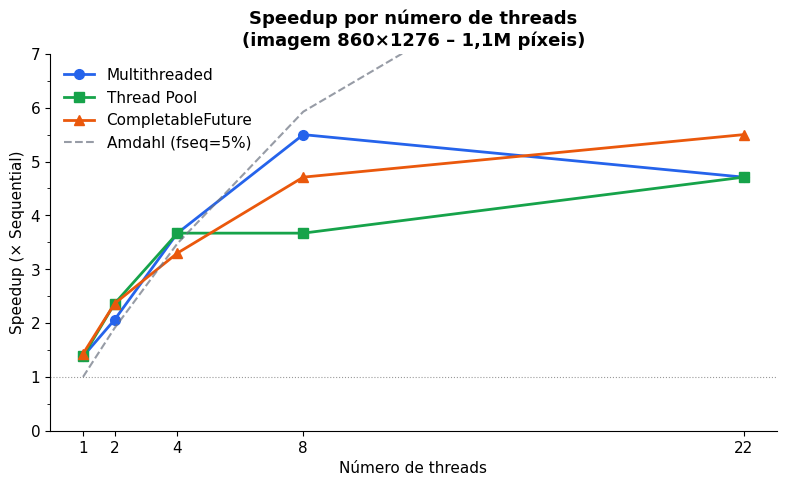
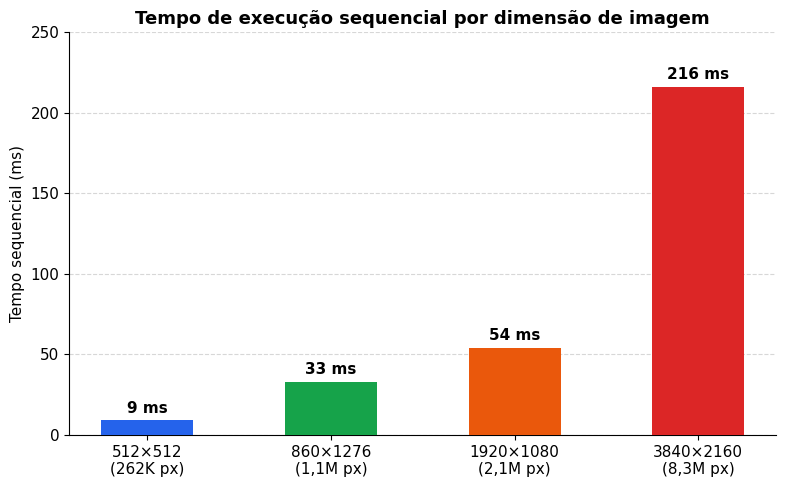
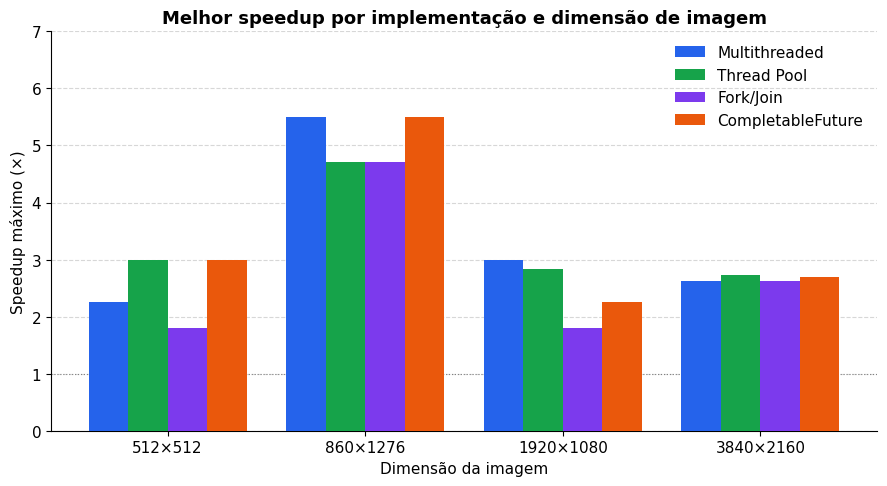
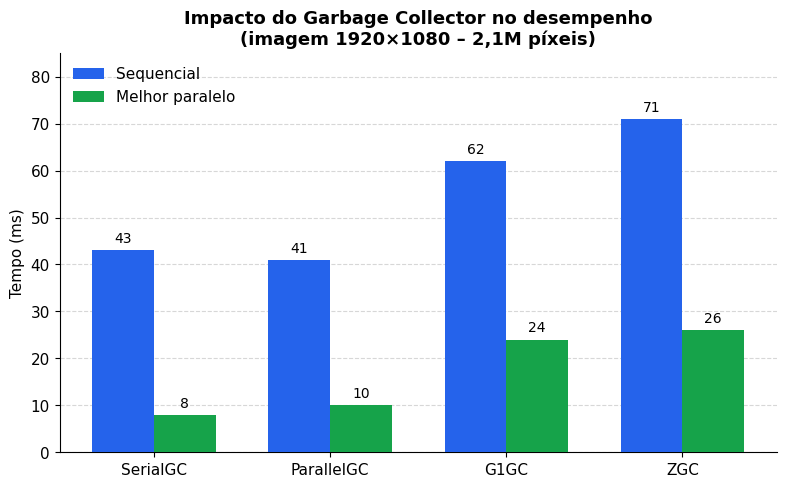
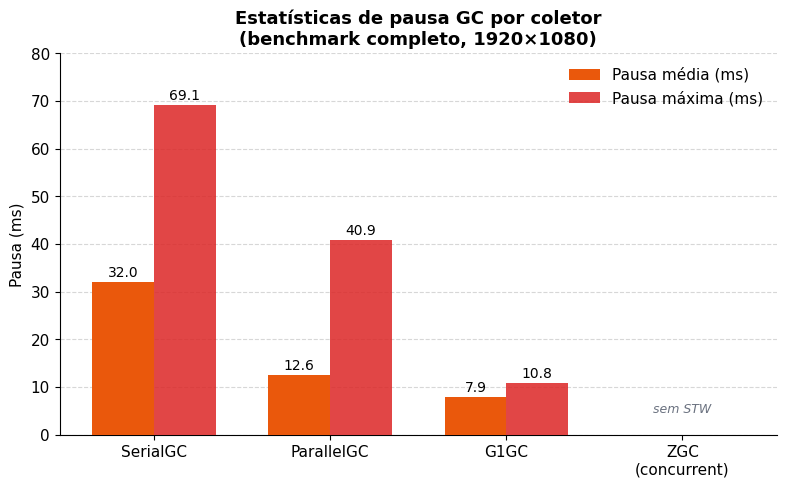
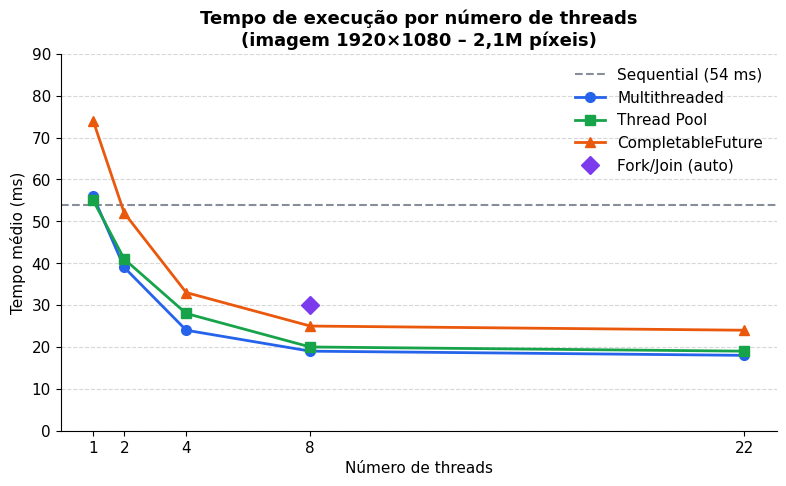

Here is the Python script that generated these plots, in order:
"""Generate benchmark charts for the SISMD project report."""

import matplotlib
matplotlib.use("Agg")
import matplotlib.pyplot as plt
import matplotlib.ticker as ticker
import numpy as np
import os

OUT = "images/charts"
os.makedirs(OUT, exist_ok=True)

BLUE   = "#2563EB"
GREEN  = "#16A34A"
ORANGE = "#EA580C"
PURPLE = "#7C3AED"
RED    = "#DC2626"
GRAY   = "#6B7280"

plt.rcParams.update({
    "font.family": "DejaVu Sans",
    "font.size": 11,
    "axes.titlesize": 13,
    "axes.titleweight": "bold",
    "axes.spines.top": False,
    "axes.spines.right": False,
    "figure.dpi": 150,
})

# ── 1. Speedup vs thread count ────────────────────────────────────────────────
# Data: src.jpg 860×1276 (1.1M pixels), default GC run
threads = [1, 2, 4, 8, 22]
speedup_mt = [1.38, 2.06, 3.67, 5.50, 4.71]
speedup_tp = [1.38, 2.36, 3.67, 3.67, 4.71]
speedup_cf = [1.43, 2.36, 3.30, 4.71, 5.50]
# Amdahl upper bound (sequential fraction ~5%)
f_seq = 0.05
ideal = [1 / (f_seq + (1 - f_seq) / t) for t in threads]

fig, ax = plt.subplots(figsize=(8, 5))
ax.plot(threads, speedup_mt, "o-", color=BLUE,   label="Multithreaded", lw=2, ms=7)
ax.plot(threads, speedup_tp, "s-", color=GREEN,  label="Thread Pool",   lw=2, ms=7)
ax.plot(threads, speedup_cf, "^-", color=ORANGE, label="CompletableFuture", lw=2, ms=7)
ax.plot(threads, ideal,      "--", color=GRAY,   label="Amdahl (fseq=5%)", lw=1.5, alpha=0.7)
ax.axhline(1.0, color="black", lw=0.8, ls=":", alpha=0.4)
ax.set_xlabel("Número de threads")
ax.set_ylabel("Speedup (× Sequential)")
ax.set_title("Speedup por número de threads\n(imagem 860×1276 – 1,1M píxeis)")
ax.set_xticks(threads)
ax.legend(frameon=False)
ax.set_ylim(0, 7)
ax.yaxis.set_minor_locator(ticker.MultipleLocator(0.5))
fig.tight_layout()
fig.savefig(f"{OUT}/chart_01_speedup_threads.png")
plt.close(fig)
print("chart_01_speedup_threads.png")

# ── 2. Sequential time vs image size ─────────────────────────────────────────
sizes  = ["512×512\n(262K px)", "860×1276\n(1,1M px)", "1920×1080\n(2,1M px)", "3840×2160\n(8,3M px)"]
seq_ms = [9, 33, 54, 216]

fig, ax = plt.subplots(figsize=(8, 5))
bars = ax.bar(sizes, seq_ms, color=[BLUE, GREEN, ORANGE, RED], width=0.5, zorder=3)
for bar, val in zip(bars, seq_ms):
    ax.text(bar.get_x() + bar.get_width() / 2, bar.get_height() + 3,
            f"{val} ms", ha="center", va="bottom", fontsize=11, fontweight="bold")
ax.set_ylabel("Tempo sequencial (ms)")
ax.set_title("Tempo de execução sequencial por dimensão de imagem")
ax.set_ylim(0, 250)
ax.yaxis.grid(True, linestyle="--", alpha=0.5, zorder=0)
fig.tight_layout()
fig.savefig(f"{OUT}/chart_02_time_by_size.png")
plt.close(fig)
print("chart_02_time_by_size.png")

# ── 3. Best speedup per implementation × image size ──────────────────────────
labels = ["512×512", "860×1276", "1920×1080", "3840×2160"]
impl_names = ["Multithreaded", "Thread Pool", "Fork/Join", "CompletableFuture"]
# best speedup at any thread count for each (impl, size) combo
data = {
    "Multithreaded":      [2.25, 5.50, 3.00, 2.63],
    "Thread Pool":        [3.00, 4.71, 2.84, 2.73],
    "Fork/Join":          [1.80, 4.71, 1.80, 2.63],
    "CompletableFuture":  [3.00, 5.50, 2.25, 2.70],
}
colors = [BLUE, GREEN, PURPLE, ORANGE]
x = np.arange(len(labels))
width = 0.2

fig, ax = plt.subplots(figsize=(9, 5))
for i, (name, vals) in enumerate(data.items()):
    offset = (i - 1.5) * width
    bars = ax.bar(x + offset, vals, width, label=name, color=colors[i], zorder=3)
ax.axhline(1.0, color="black", lw=0.8, ls=":", alpha=0.4)
ax.set_xlabel("Dimensão da imagem")
ax.set_ylabel("Speedup máximo (×)")
ax.set_title("Melhor speedup por implementação e dimensão de imagem")
ax.set_xticks(x)
ax.set_xticklabels(labels)
ax.legend(frameon=False, loc="upper right")
ax.set_ylim(0, 7)
ax.yaxis.grid(True, linestyle="--", alpha=0.5, zorder=0)
fig.tight_layout()
fig.savefig(f"{OUT}/chart_03_speedup_by_size.png")
plt.close(fig)
print("chart_03_speedup_by_size.png")

# ── 4. GC comparison: sequential vs best parallel (1920×1080) ────────────────
gc_names  = ["SerialGC", "ParallelGC", "G1GC", "ZGC"]
gc_seq    = [43, 41, 62, 71]
gc_best   = [8,  10, 24, 26]
x = np.arange(len(gc_names))
width = 0.35

fig, ax = plt.subplots(figsize=(8, 5))
b1 = ax.bar(x - width/2, gc_seq,  width, label="Sequencial",      color=BLUE,  zorder=3)
b2 = ax.bar(x + width/2, gc_best, width, label="Melhor paralelo", color=GREEN, zorder=3)
for bar, val in zip(b1, gc_seq):
    ax.text(bar.get_x() + bar.get_width()/2, bar.get_height() + 1,
            f"{val}", ha="center", va="bottom", fontsize=10)
for bar, val in zip(b2, gc_best):
    ax.text(bar.get_x() + bar.get_width()/2, bar.get_height() + 1,
            f"{val}", ha="center", va="bottom", fontsize=10)
ax.set_ylabel("Tempo (ms)")
ax.set_title("Impacto do Garbage Collector no desempenho\n(imagem 1920×1080 – 2,1M píxeis)")
ax.set_xticks(x)
ax.set_xticklabels(gc_names)
ax.legend(frameon=False)
ax.set_ylim(0, 85)
ax.yaxis.grid(True, linestyle="--", alpha=0.5, zorder=0)
fig.tight_layout()
fig.savefig(f"{OUT}/chart_04_gc_timing.png")
plt.close(fig)
print("chart_04_gc_timing.png")

# ── 5. GC pause statistics ────────────────────────────────────────────────────
gc_names_pause = ["SerialGC", "ParallelGC", "G1GC", "ZGC\n(concurrent)"]
gc_avg_pause   = [32.0, 12.6,  7.9, 0.0]
gc_max_pause   = [69.1, 40.9, 10.8, 0.0]
x = np.arange(len(gc_names_pause))
width = 0.35

fig, ax = plt.subplots(figsize=(8, 5))
b1 = ax.bar(x - width/2, gc_avg_pause, width, label="Pausa média (ms)", color=ORANGE, zorder=3)
b2 = ax.bar(x + width/2, gc_max_pause, width, label="Pausa máxima (ms)", color=RED, zorder=3, alpha=0.85)
for bar, val in zip(b1, gc_avg_pause):
    if val > 0:
        ax.text(bar.get_x() + bar.get_width()/2, bar.get_height() + 0.5,
                f"{val:.1f}", ha="center", va="bottom", fontsize=10)
for bar, val in zip(b2, gc_max_pause):
    if val > 0:
        ax.text(bar.get_x() + bar.get_width()/2, bar.get_height() + 0.5,
                f"{val:.1f}", ha="center", va="bottom", fontsize=10)
ax.set_ylabel("Pausa (ms)")
ax.set_title("Estatísticas de pausa GC por coletor\n(benchmark completo, 1920×1080)")
ax.set_xticks(x)
ax.set_xticklabels(gc_names_pause)
ax.legend(frameon=False)
ax.set_ylim(0, 80)
ax.yaxis.grid(True, linestyle="--", alpha=0.5, zorder=0)
ax.text(x[-1], 4, "sem STW", ha="center", va="bottom",
        fontsize=9, color=GRAY, style="italic")
fig.tight_layout()
fig.savefig(f"{OUT}/chart_05_gc_pauses.png")
plt.close(fig)
print("chart_05_gc_pauses.png")

# ── 6. Thread count vs time for all parallel implementations (1920×1080) ─────
threads6 = [1, 2, 4, 8, 22]
mt_ms   = [56, 39, 24, 19, 18]
tp_ms   = [55, 41, 28, 20, 19]
fj_ms   = [30]   # single point
cf_ms   = [74, 52, 33, 25, 24]
seq_ms6 = 54

fig, ax = plt.subplots(figsize=(8, 5))
ax.axhline(seq_ms6, color=GRAY, lw=1.5, ls="--", label=f"Sequential ({seq_ms6} ms)", alpha=0.8)
ax.plot(threads6, mt_ms, "o-", color=BLUE,   label="Multithreaded", lw=2, ms=7)
ax.plot(threads6, tp_ms, "s-", color=GREEN,  label="Thread Pool",   lw=2, ms=7)
ax.plot(threads6, cf_ms, "^-", color=ORANGE, label="CompletableFuture", lw=2, ms=7)
ax.plot([8], fj_ms, "D",        color=PURPLE, label="Fork/Join (auto)", ms=9, zorder=5)
ax.set_xlabel("Número de threads")
ax.set_ylabel("Tempo médio (ms)")
ax.set_title("Tempo de execução por número de threads\n(imagem 1920×1080 – 2,1M píxeis)")
ax.set_xticks(threads6)
ax.legend(frameon=False)
ax.set_ylim(0, 90)
ax.yaxis.grid(True, linestyle="--", alpha=0.5, zorder=0)
fig.tight_layout()
fig.savefig(f"{OUT}/chart_06_time_threads_fhd.png")
plt.close(fig)
print("chart_06_time_threads_fhd.png")

print("\nAll charts saved to", OUT)
